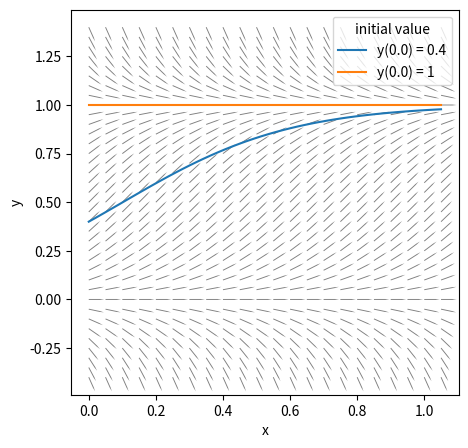
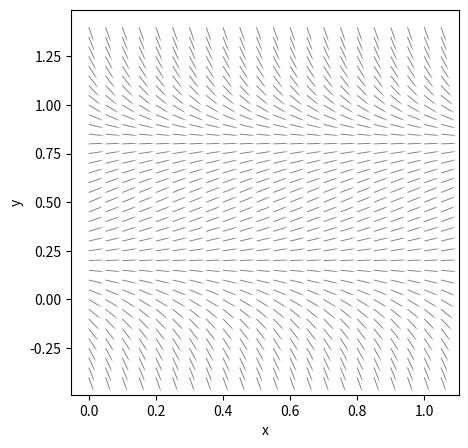
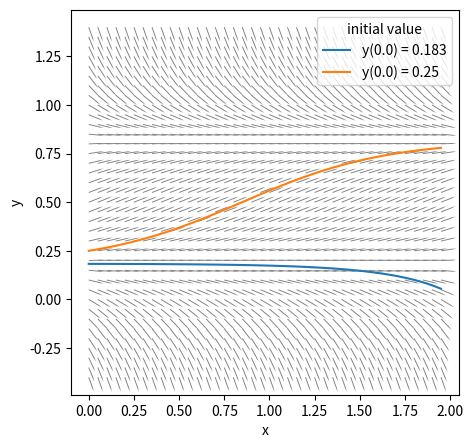
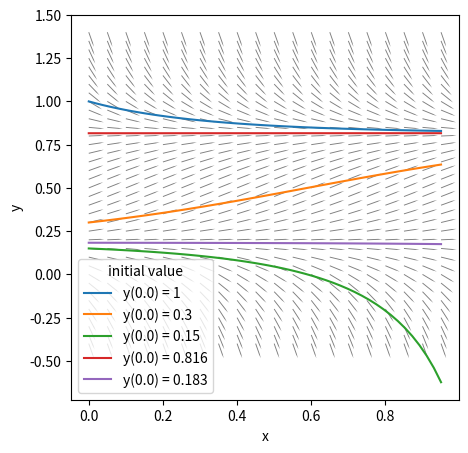

Source code (Python) for these figures, in order:
import seaborn as sns
import matplotlib.pyplot as plt
import pandas as pd
from numpy import meshgrid, linspace, sqrt, arange
from scipy.integrate import odeint

def diff_eq(y, x):
    return 4 * y * (1 - y)

def create_slope_field(diff_eq, x, y, args=(), initial_values=()):    
    S = diff_eq(y, x, *args)
    L = sqrt(1 + S**2)
    fig, ax = plt.subplots(figsize=(5, 5))
    q = ax.quiver(x, y, 1/L, S/L, scale=25, headwidth=0, headlength=0, color='grey')
    x = linspace(x.min(), x.max())
    data = {'x': x}
    for y0 in initial_values:
        y = odeint(diff_eq, y0, x, args)[:,0]
        data[f'y({x[0]}) = {y0}'] = y
    data = pd.DataFrame(data)
    data = data.melt(id_vars=['x'], value_name='y', var_name='initial value')
    sns.lineplot(data=data, x='x', y='y', hue='initial value')
    return fig, ax

x, y = meshgrid(arange(0, 1.1, 0.05), arange(-0.4, 1.41, 0.05))
fig, ax = create_slope_field(diff_eq, x, y, initial_values=(0.4, 1))

def diff_eq(y, x, H=0):
    return 4 * y * (1 - y) - H

x, y = meshgrid(arange(0, 1.1, 0.05), arange(-0.4, 1.41, 0.05))
fig, ax = create_slope_field(diff_eq, x, y, args=(0.6,))

x, y = meshgrid(arange(0, 2, 0.05), arange(-0.4, 1.41, 0.05))
fig, ax = create_slope_field(diff_eq, x, y, initial_values=(0.183, 0.25), args=(0.6,))

x, y = meshgrid(arange(0, 1, 0.05), arange(-0.4, 1.41, 0.05))
fig, ax = create_slope_field(diff_eq, x, y, initial_values=(1, 0.3, 0.15, 0.816, 0.183), args=(0.6,))





